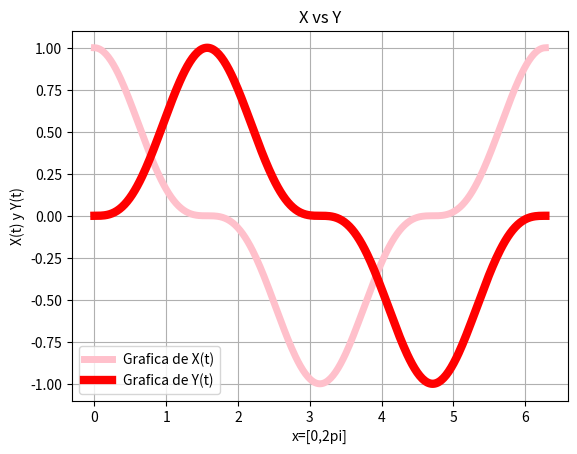

Generate this figure with matplotlib:
#Ejercicio 3a
# [redacted]
#02 de diciembre de 2016
import numpy as np
import matplotlib.pyplot as plt
from math import pi
t=(pi*(np.linspace(0,360,360)))/180
x=(np.cos(t))**3
y=(np.sin(t))**3
plt.figure("Ejercicio 3a")
plt.plot(t,x,linewidth=5,color='pink',label='Grafica de X(t)')
plt.legend()
plt.plot(t,y,linewidth=6,color='red',label='Grafica de Y(t)')
plt.legend()
plt.title("X vs Y")
plt.xlabel('x=[0,2pi]')
plt.ylabel('X(t) y Y(t)')
plt.grid(True)
plt.show()